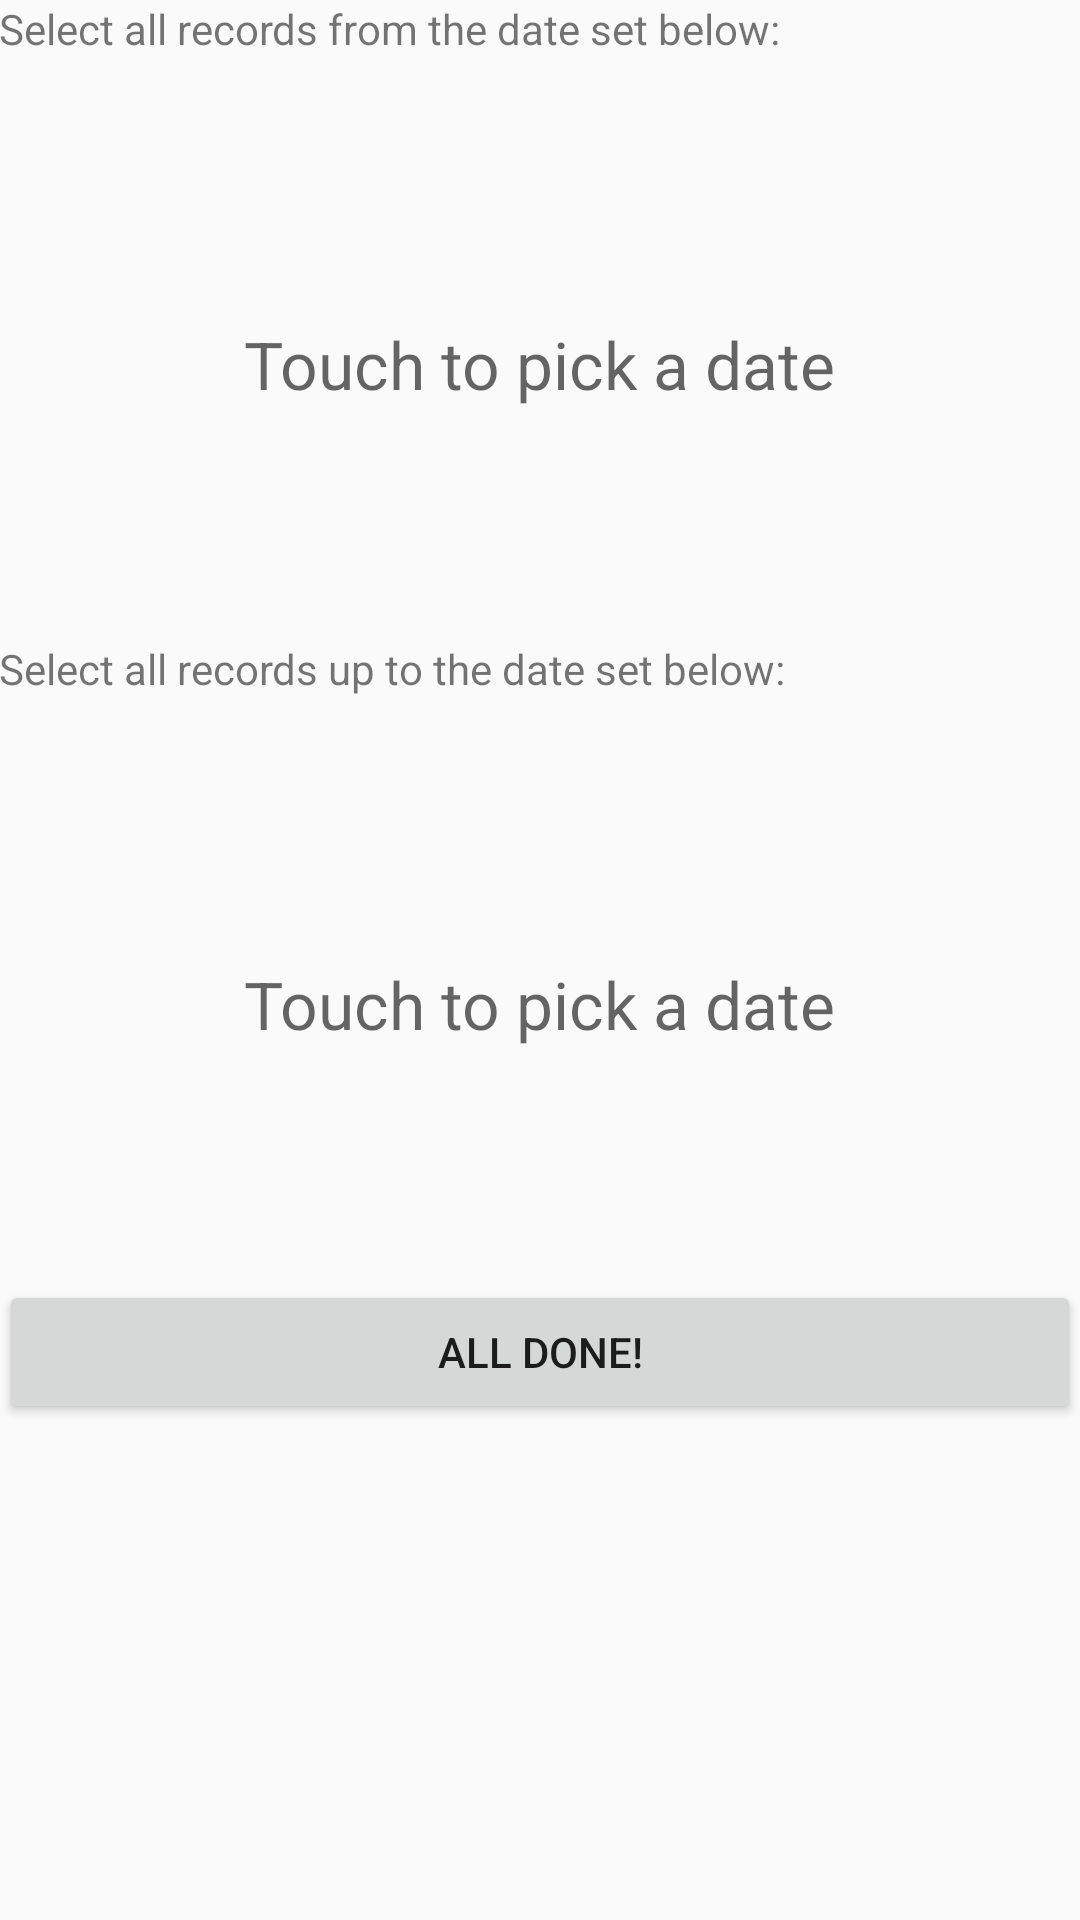

Write the Android layout XML for this screen, with the resource values it uses.
<!-- AndroidManifest.xml: application theme AppTheme -->
<!-- res/layout/fragment_date_range.xml -->
<?xml version="1.0" encoding="utf-8"?>

<LinearLayout xmlns:android="http://schemas.android.com/apk/res/android"
    xmlns:tools="http://schemas.android.com/tools"
    android:layout_width="match_parent"
    android:layout_height="match_parent"
    android:orientation="vertical"
    android:paddingBottom="@dimen/activity_vertical_margin"
    android:paddingLeft="@dimen/activity_horizontal_margin"
    android:paddingRight="@dimen/activity_horizontal_margin"
    android:paddingTop="@dimen/activity_vertical_margin"
    tools:context="org.globant.emilglober.diy.ui.MainActivity$DateRangePickingFragment" >

    <LinearLayout
        android:layout_width="match_parent"
        android:layout_height="0dp"
        android:layout_weight="1"
        android:orientation="vertical" >

        <TextView
            android:id="@+id/lblStartDate"
            android:layout_width="wrap_content"
            android:layout_height="0dp"
            android:layout_weight="1"
            android:text="@string/label_date_range_start"
            android:textAppearance="?android:attr/textAppearanceSmall" />

        <TextView
            android:id="@+id/txtStartDate"
            android:layout_width="wrap_content"
            android:layout_height="0dp"
            android:layout_gravity="center_horizontal"
            android:layout_weight="1"
            android:hint="@string/label_date_select"
            android:textAppearance="?android:attr/textAppearanceLarge" />
    </LinearLayout>

    <LinearLayout
        android:layout_width="match_parent"
        android:layout_height="0dp"
        android:layout_weight="1"
        android:orientation="vertical" >

        <TextView
            android:id="@+id/lblEndDate"
            android:layout_width="wrap_content"
            android:layout_height="0dp"
            android:layout_weight="1"
            android:text="@string/label_date_range_end"
            android:textAppearance="?android:attr/textAppearanceSmall" />

        <TextView
            android:id="@+id/txtEndDate"
            android:layout_width="wrap_content"
            android:layout_height="0dp"
            android:layout_gravity="center_horizontal"
            android:layout_weight="1"
            android:hint="@string/label_date_select"
            android:textAppearance="?android:attr/textAppearanceLarge" />
    </LinearLayout>

    <LinearLayout
        android:layout_width="match_parent"
        android:layout_height="0dp"
        android:layout_weight="1"
        android:orientation="vertical" >

        <Button
            android:id="@+id/btnRangeSettingDone"
            android:layout_width="match_parent"
            android:layout_height="wrap_content"
            android:text="@string/button_settings_done" />

    </LinearLayout>
    
</LinearLayout>
<!-- resources referenced by this layout -->
<resources>
  <string name="button_settings_done">All done!</string>
  <string name="label_date_range_end">Select all records up to the date set below:</string>
  <string name="label_date_range_start">Select all records from the date set below:</string>
  <string name="label_date_select">Touch to pick a date</string>
  <style name="AppTheme" parent="AppBaseTheme">
          
      </style>
  <style name="AppBaseTheme" parent="Theme.AppCompat.Light">
          
      </style>
</resources>
